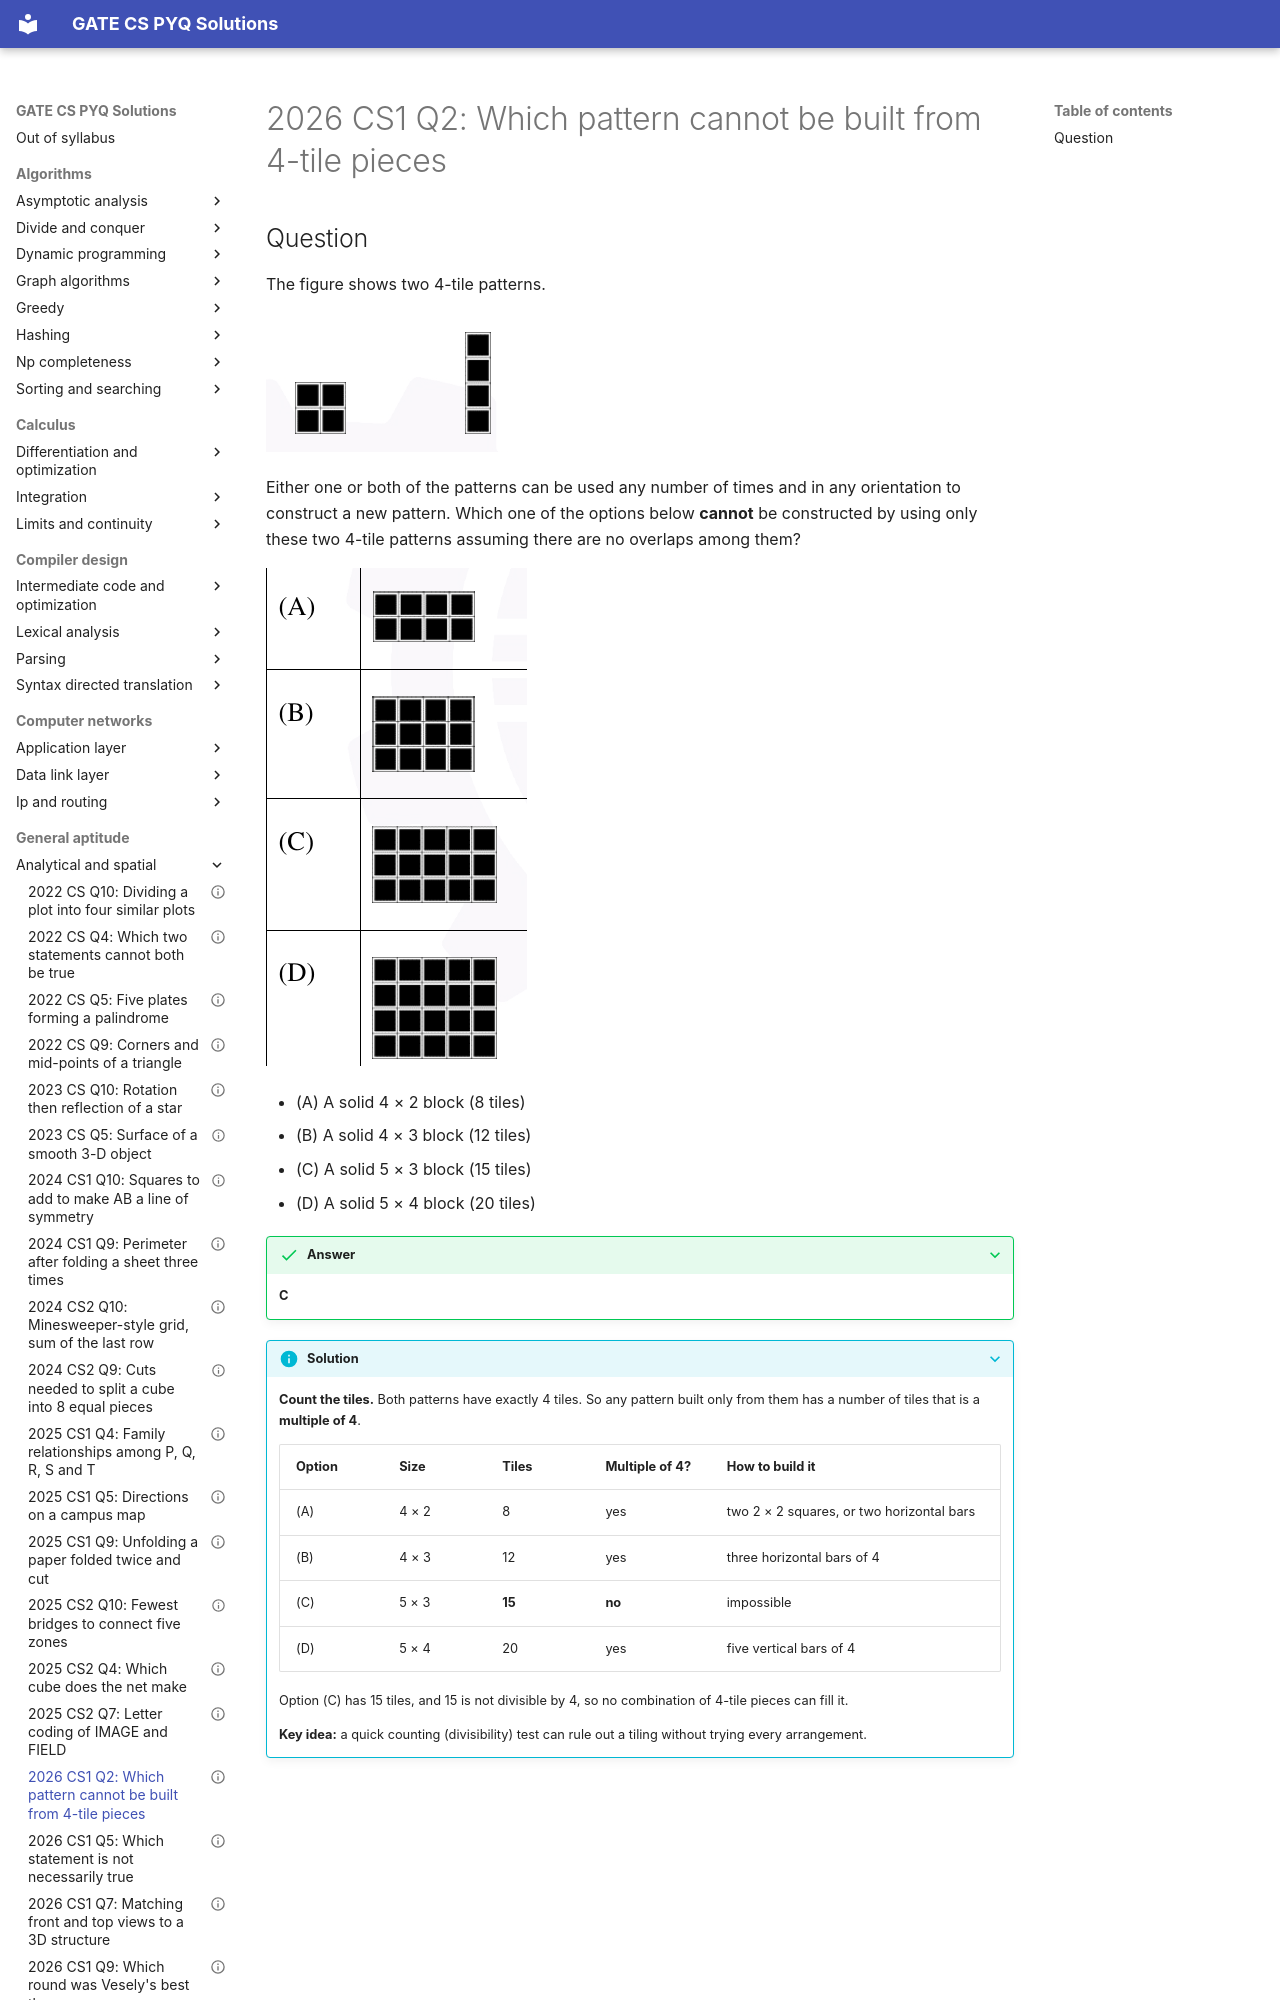

repository: saheenusman/GATE-PYQs · page: general-aptitude/analytical-and-spatial/2026-set1-q2/index.html · generator: mkdocs

---
title: "2026 CS1 Q2: Which pattern cannot be built from 4-tile pieces"
year: 2026
set: 1
paper: CS1
q_no: 2
subject: general-aptitude
topic: analytical-and-spatial
also: []
marks: 1
type: MCQ
official_answer: "C"
status: verified
---

# 2026 CS1 Q2: Which pattern cannot be built from 4-tile pieces
